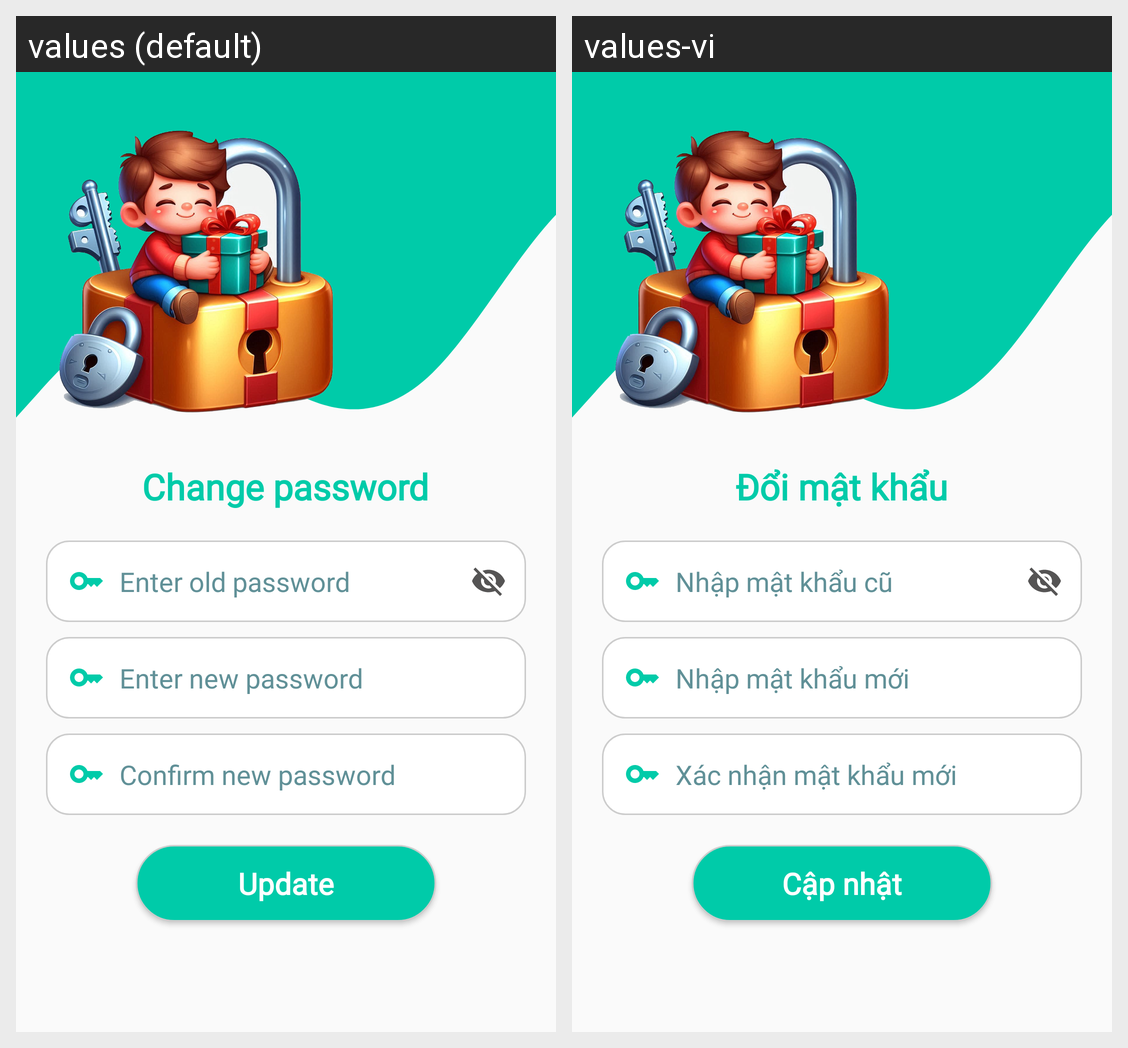

Locale-by-locale string values for the Android screen shown in this grid:
Android screen res/layout/fragment_change_password.xml rendered under 2 locales, left to right: values (default), values-vi. Device: Nexus 5 (rendered at 1080×1920; each locale shown at half size, 540×960, under a caption strip naming it); theme Theme.Doan.
Strings drawn on this screen, with the default value and each locale's value (text and hints the layout hard-codes, and strings that could not be matched under every locale, appear in the picture but are not listed):

change_pass_title
  values: Change password
  values-vi: Đổi mật khẩu

old_pass
  values: Enter old password
  values-vi: Nhập mật khẩu cũ

new_pass
  values: Enter new password
  values-vi: Nhập mật khẩu mới

confirm_newpass
  values: Confirm new password
  values-vi: Xác nhận mật khẩu mới

update_pass
  values: Update
  values-vi: Cập nhật
